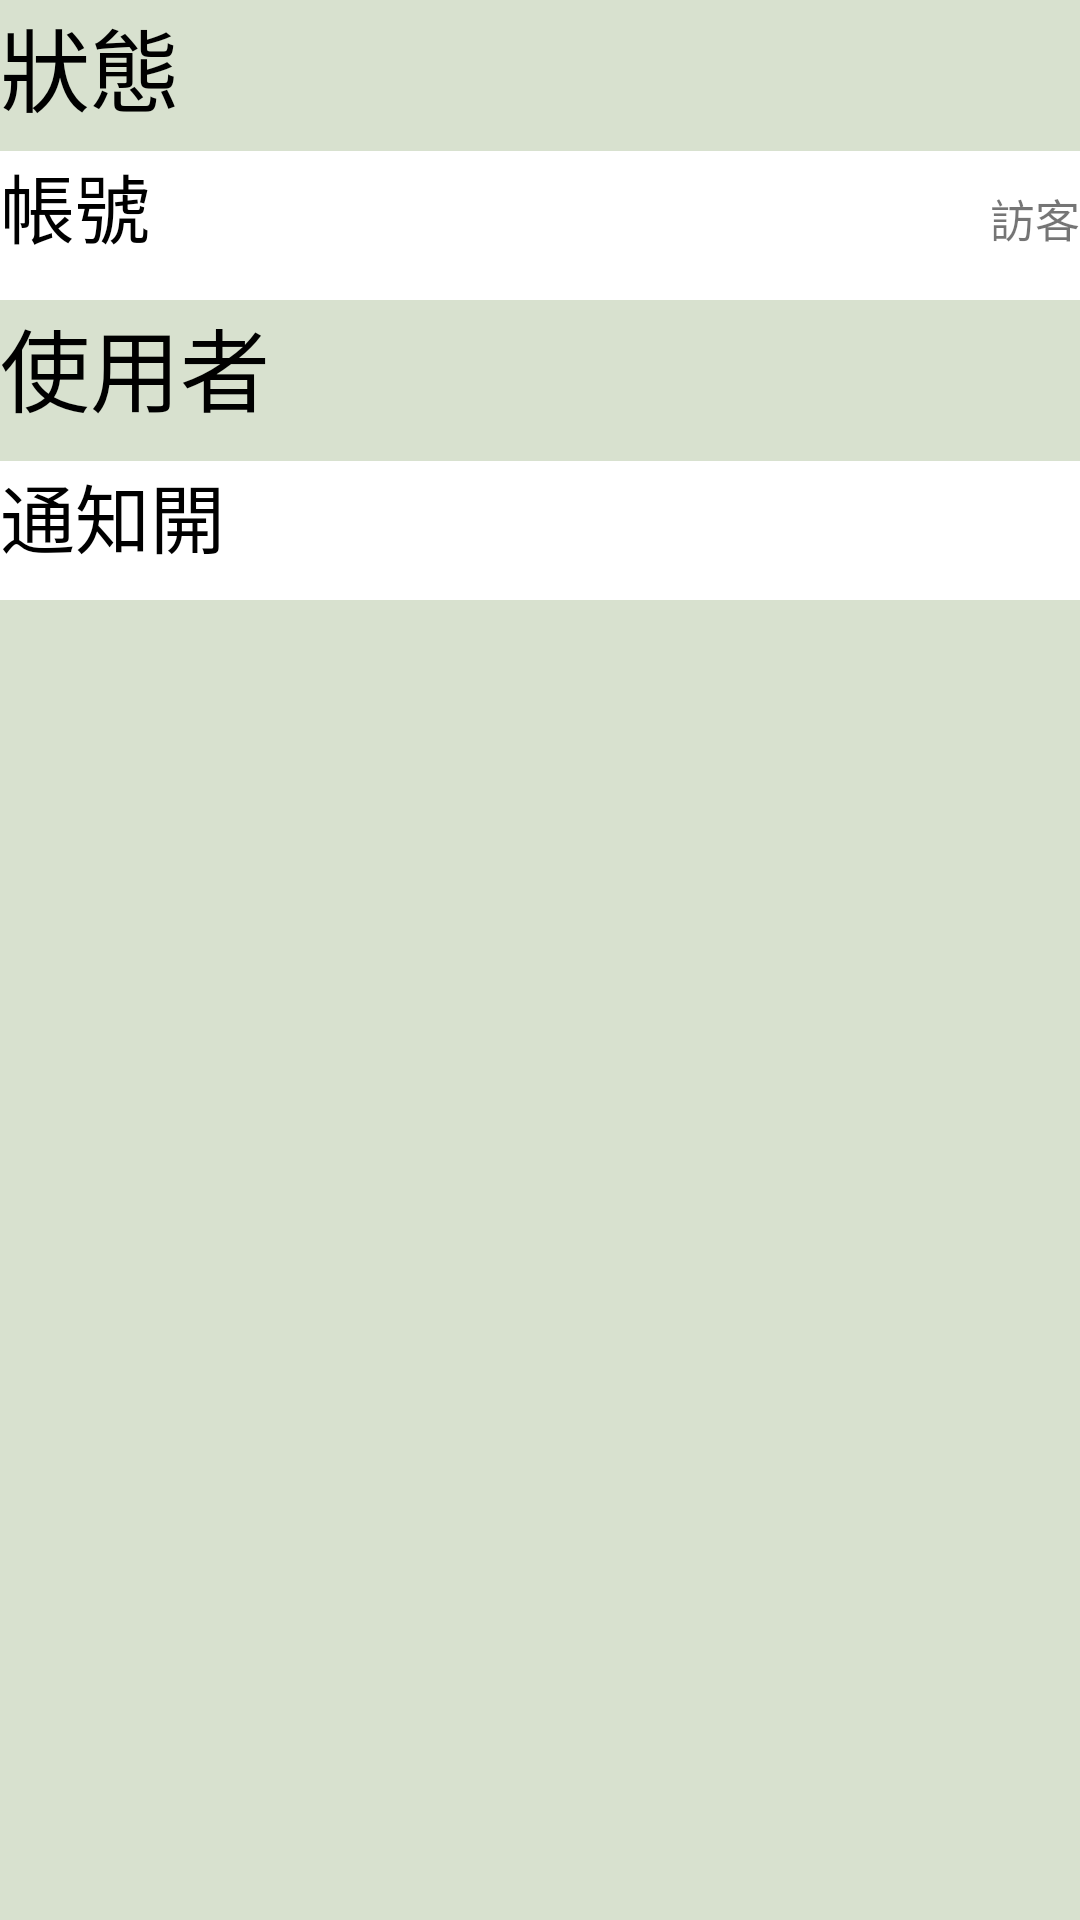

Reconstruct the res/layout file that produces this screen, plus the resources it refers to.
<!-- AndroidManifest.xml: application theme AppTheme -->
<!-- res/layout/fragment_setting.xml -->
<?xml version="1.0" encoding="utf-8"?>

<FrameLayout xmlns:android="http://schemas.android.com/apk/res/android"
    xmlns:app="http://schemas.android.com/apk/res-auto"
    xmlns:tools="http://schemas.android.com/tools"
    android:layout_width="match_parent"
    android:layout_height="match_parent"
    tools:context=".SettingFragment">

    <LinearLayout
        android:layout_width="match_parent"
        android:layout_height="match_parent"
        android:background="@color/colorBackGround"
        android:gravity="center_horizontal"
        android:orientation="vertical">

        <LinearLayout
            android:layout_width="match_parent"
            android:layout_height="100dp"
            android:backgroundTint="@android:color/background_light"
            android:orientation="vertical">

            <TextView
                android:id="@+id/txv_status"
                android:layout_width="match_parent"
                android:layout_height="wrap_content"
                android:layout_weight="1"
                android:background="@color/colorBackGround"
                android:text="狀態"
                android:textColor="@color/colorWord"
                android:textSize="30sp" />

            <LinearLayout
                android:id="@+id/lin_account"
                android:layout_width="match_parent"
                android:layout_height="wrap_content"
                android:layout_weight="2"
                android:background="@android:color/background_light"
                android:orientation="horizontal">

                <TextView

                    android:layout_width="match_parent"
                    android:layout_height="wrap_content"
                    android:layout_weight="1"
                    android:text="帳號"
                    android:textAlignment="viewStart"
                    android:textColor="@color/colorWord"
                    android:textSize="25sp" />

                <TextView
                    android:id="@+id/txv_account"
                    android:layout_width="match_parent"
                    android:layout_height="wrap_content"
                    android:layout_weight="1"
                    android:textAlignment="viewEnd"
                    android:text="訪客"
                    android:textSize="15sp" />

            </LinearLayout>
        </LinearLayout>

        <LinearLayout
            android:layout_width="match_parent"
            android:layout_height="100dp"
            android:background="@color/colorBackGround"
            android:orientation="vertical">

            <TextView
                android:id="@+id/txv_user"
                android:layout_width="match_parent"
                android:layout_height="wrap_content"
                android:layout_weight="1"
                android:background="@color/colorBackGround"
                android:text="使用者"
                android:textColor="@color/colorWord"
                android:textSize="30sp" />

            <TextView
                android:id="@+id/txv_notice"
                android:layout_width="match_parent"
                android:layout_height="wrap_content"
                android:layout_gravity="center"
                android:layout_weight="1"
                android:background="@android:color/background_light"
                android:text="通知開"
                android:textColor="@color/colorWord"
                android:textSize="25sp" />

        </LinearLayout>


    </LinearLayout>

</FrameLayout>
<!-- resources referenced by this layout -->
<resources>
  <color name="colorBackGround">#d8e1cf</color>
  <color name="colorWord">#000000</color>
  <style name="AppTheme" parent="Theme.AppCompat.Light.DarkActionBar">
          
          <item name="colorPrimary">@color/colorPrimary</item>
          <item name="colorPrimaryDark">@color/colorPrimaryDark</item>
          <item name="colorAccent">@color/colorAccent</item>
          <item name="color">@color/colorAccent</item>
      </style>
  <color name="colorPrimary">#3F51B5</color>
  <color name="colorPrimaryDark">#303F9F</color>
  <color name="colorAccent">#FF4081</color>
</resources>
